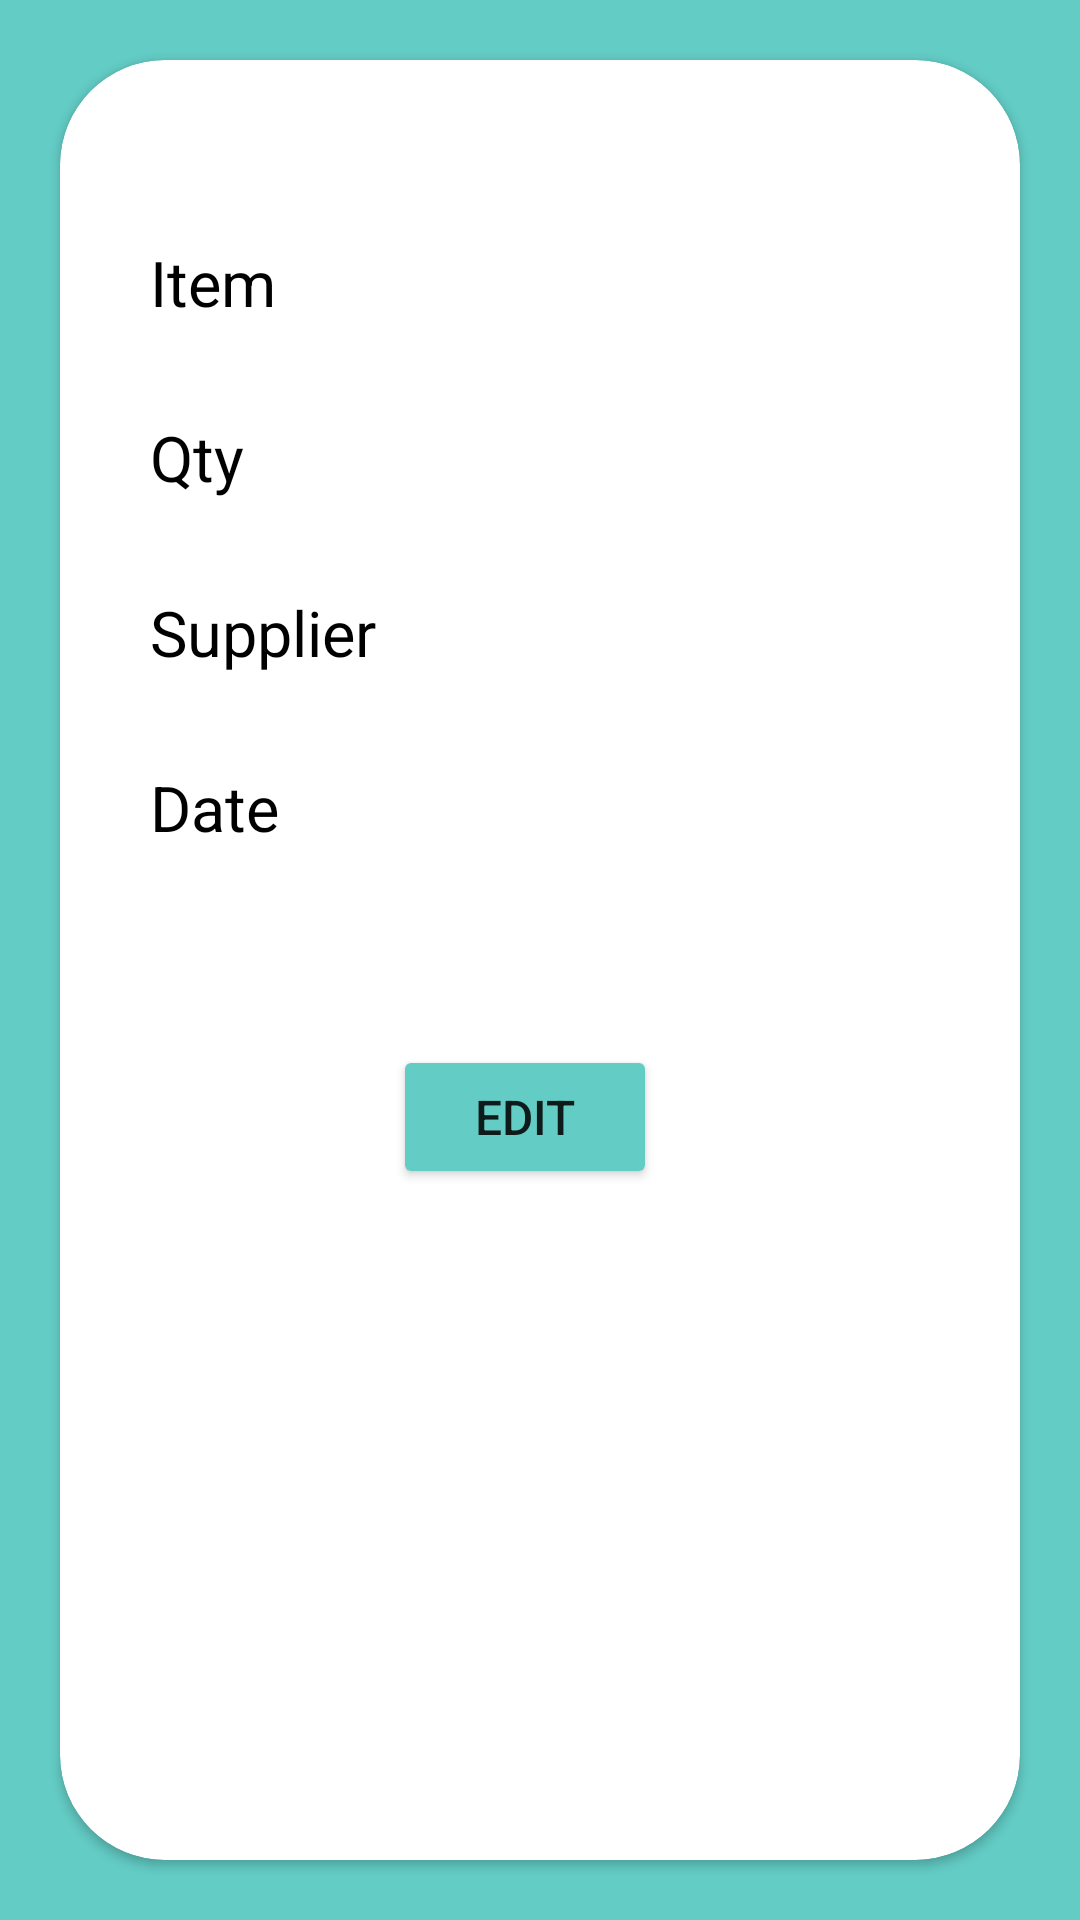

Android layout source for this screen:
<!-- AndroidManifest.xml: application theme Theme.Y -->
<!-- res/layout/detail_activity.xml -->
<?xml version="1.0" encoding="utf-8"?>
<LinearLayout
    xmlns:android="http://schemas.android.com/apk/res/android"
    xmlns:app="http://schemas.android.com/apk/res-auto"
    android:orientation="vertical"
    android:layout_width="match_parent"
    android:layout_height="match_parent"
    xmlns:tools="http://schemas.android.com/tools"
    tools:context=".DetailActivity"
    android:id="@+id/detail_activity"
    android:background="@color/colorPrimary">

    <androidx.cardview.widget.CardView
        android:layout_width="match_parent"
        android:layout_height="match_parent"
        android:layout_margin="20dp"
        app:cardCornerRadius="35dp">

        <LinearLayout
            android:layout_width="match_parent"
            android:layout_height="match_parent"
            android:orientation="vertical"
            android:padding="30dp">

            <TextView
                android:id="@+id/txt_title"
                android:layout_width="wrap_content"
                android:layout_height="wrap_content"
                android:text="@string/item"
                android:layout_marginTop="30dp"
                android:textSize="21dp"
                android:textColor="@color/black"/>

            <TextView
                android:id="@+id/txt_quantity"
                android:layout_width="wrap_content"
                android:layout_height="wrap_content"
                android:text="@string/quantity"
                android:layout_marginTop="30dp"
                android:textSize="21dp"
                android:textColor="@color/black"/>

            <TextView
                android:id="@+id/txt_supplier"
                android:layout_width="wrap_content"
                android:layout_height="wrap_content"
                android:text="@string/supplier"
                android:layout_marginTop="30dp"
                android:textSize="21dp"
                android:textColor="@color/black"/>

            <TextView
                android:id="@+id/txt_date"
                android:layout_width="wrap_content"
                android:layout_height="wrap_content"
                android:text="@string/date"
                android:layout_marginTop="30dp"
                android:layout_marginBottom="45dp"
                android:textSize="21dp"
                android:textColor="@color/black"/>

            <LinearLayout
                android:layout_width="wrap_content"
                android:layout_height="wrap_content"
                android:orientation="horizontal"
                android:layout_gravity="center"
                android:padding="20dp">

                <Button
                    android:id="@+id/btn_detail_edit"
                    android:layout_width="wrap_content"
                    android:layout_height="wrap_content"
                    android:layout_marginRight="10dp"
                    android:text="Edit"
                    android:backgroundTint="@color/colorPrimary"
                    android:textSize="16dp"/>

            </LinearLayout>

        </LinearLayout>

    </androidx.cardview.widget.CardView>


</LinearLayout>
<!-- resources referenced by this layout -->
<resources>
  <color name="black">#FF000000</color>
  <color name="colorPrimary">#63CCC5</color>
  <string name="date">Date</string>
  <string name="item">Item</string>
  <string name="quantity">Qty</string>
  <string name="supplier">Supplier</string>
  <style name="Theme.Y" parent="Theme.MaterialComponents.DayNight.DarkActionBar">
          
          <item name="colorPrimary">@color/teal_700</item>
          <item name="colorPrimaryVariant">@color/black</item>
          <item name="colorOnPrimary">@color/white</item>
          
          <item name="colorSecondary">@color/teal_200</item>
          <item name="colorSecondaryVariant">@color/teal_700</item>
          <item name="colorOnSecondary">@color/black</item>
          
          <item name="android:statusBarColor" tools:targetApi="l">?attr/colorPrimaryVariant</item>
          
      </style>
  <color name="teal_700">#FF018786</color>
  <color name="white">#FFFFFFFF</color>
  <color name="teal_200">#FF03DAC5</color>
</resources>
